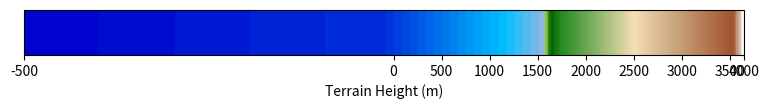

The matplotlib source for this figure: (Note: this script raises an exception after producing the figure.)
## Brian Blaylock
## June 1, 2020

"""
================
Terrain Colormap
================
"""

import matplotlib.colors as mcolors
import matplotlib.pyplot as plt
import numpy as np
import matplotlib as mpl

# Inspired by the Matplotlib docs
# https://matplotlib.org/3.2.0/tutorials/colors/colormapnorms.html#custom-normalization-manually-implement-two-linear-ranges
class MidpointNormalize(mcolors.Normalize):
    def __init__(self, vmin=None, vmax=None, vcenter=None, clip=False):
        self.vcenter = vcenter
        mcolors.Normalize.__init__(self, vmin, vmax, clip)

    def __call__(self, value, clip=None):
        # I'm ignoring masked values and all kinds of edge cases to make a
        # simple example...
        x, y = [self.vmin, self.vcenter, self.vmax], [0, 0.5, 1]
        return np.ma.masked_array(np.interp(value, x, y))


def cm_terrain(
    water=True,
    water_threshold=-99,
    ocean_bottom=-500,
    land_top=3650,
    display_cmap=False,
):
    """
    Colormap for terrain.

    .. image:: _static/BB_cmap/cm_terrain.png

    Parameters
    ----------
    water : bool
        Include water in the colormap.
    water_threshold : int or float
        The value where the colors for water values begin.
        Default is -99 because some land points are below sea level
        and we don't want to color those points as ocean.
        You might consider using a landsea mask to change water colors
        to some value below -99
    ocean_bottom, land_top : int or float
        The bottom of the ocean and top of land surface.
    display_cmap : bool
        Show the colorbar.

    Examples
    --------
    >>> import matplotlib.pyplot as plt
    >>> import numpy as np
    >>> cm_cmap, cm_label = cm_terrain()
    >>> plt.pcolormesh(np.random.rand(10,10)*3000, **cm_cmap)
    >>> plt.colorbar(**cm_label)

    """
    if water:
        oceancolors = ["mediumblue", "deepskyblue", np.array([151, 182, 225]) / 255]
        nodes = [0.0, 0.8, 1.0]
        colors_ocean = mcolors.LinearSegmentedColormap.from_list(
            "ocean_cmap", list(zip(nodes, oceancolors))
        )
        colors_ocean = colors_ocean(np.linspace(0, 1, 256))

    landcolors = [
        "yellowgreen",
        "darkgreen",
        "forestgreen",
        "wheat",
        "tan",
        "sienna",
        "snow",
    ]
    nodes = [0.0, 0.03, 0.08, 0.45, 0.60, 0.95, 1.0]
    colors_land = mcolors.LinearSegmentedColormap.from_list(
        "land_cmap", list(zip(nodes, landcolors))
    )
    colors_land = colors_land(np.linspace(0, 1, 256))

    if water:
        all_colors = np.vstack((colors_ocean, colors_land))
    else:
        all_colors = colors_land
    cmap = mcolors.LinearSegmentedColormap.from_list("BKB_terrain_cmap", all_colors)

    if water:
        norm = MidpointNormalize(
            vmin=ocean_bottom, vcenter=water_threshold, vmax=land_top
        )
    else:
        norm = mcolors.Normalize(vmax=land_top, vmin=water_threshold)

    label = "Terrain Height (m)"

    if display_cmap:
        fig = plt.figure(figsize=(8, 3))
        ax = fig.add_axes([0.05, 0.80, 0.9, 0.15])
        cb = mpl.colorbar.ColorbarBase(
            ax, orientation="horizontal", cmap=cmap, norm=norm, label=label
        )

    return {"cmap": cmap, "norm": norm}, {"label": label}


if __name__ == "__main__":

    cm_terrain(display_cmap=True)
    plt.savefig("../docs/_static/BB_cmap/cm_terrain", bbox_inches="tight")
